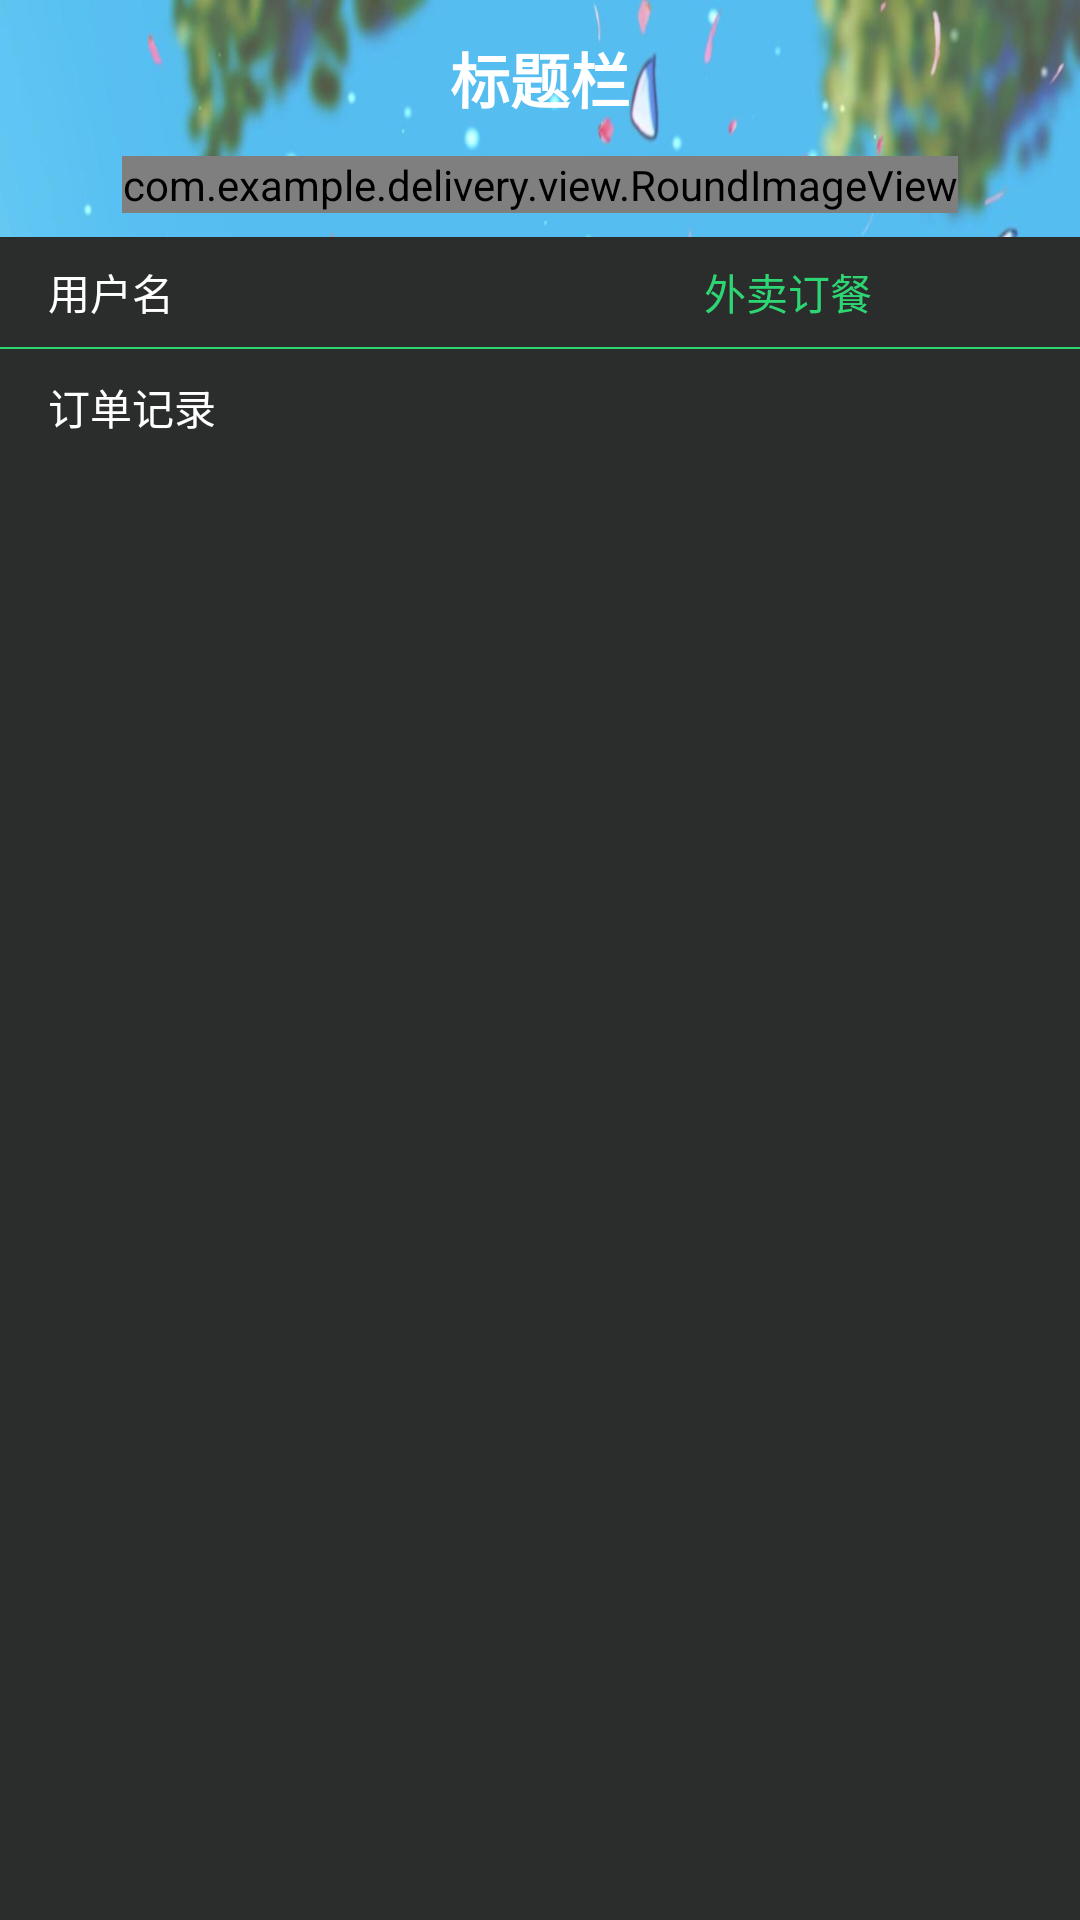

Layout XML and referenced resources for this Android screen:
<!-- AndroidManifest.xml: application theme Theme.Delivery -->
<!-- res/layout/fragment_user.xml -->
<?xml version="1.0" encoding="utf-8"?>
<LinearLayout xmlns:android="http://schemas.android.com/apk/res/android"
    xmlns:app="http://schemas.android.com/apk/res-auto"
    xmlns:tools="http://schemas.android.com/tools"
    android:layout_width="match_parent"
    android:layout_height="match_parent"
    android:background="@drawable/bg_login"
    android:gravity="center_horizontal"


    android:orientation="vertical">

    <include layout="@layout/layout_title" />

    <com.example.delivery.view.RoundImageView
        android:layout_width="wrap_content"
        android:layout_height="wrap_content"
        android:src="@drawable/buer"

        app:riv_radius="16dp" />

    <LinearLayout
        android:layout_width="match_parent"
        android:layout_height="match_parent"
        android:layout_marginTop="8dp"
        android:background="@color/foreground"
        android:orientation="vertical">

        <LinearLayout
            android:layout_width="match_parent"
            android:layout_height="wrap_content"
            android:paddingStart="16dp"
            android:paddingTop="8dp"
            android:paddingEnd="16dp"
            android:paddingBottom="8dp">

            <androidx.appcompat.widget.AppCompatTextView
                android:layout_width="0dp"
                android:layout_height="wrap_content"
                android:layout_weight="2"
                android:text="用户名"
                android:textColor="@color/white" />

            <androidx.appcompat.widget.AppCompatTextView
                android:id="@+id/tv_username"
                android:layout_width="0dp"
                android:layout_height="wrap_content"
                android:layout_weight="1"
                android:text="@string/app_name"
                android:textColor="@color/main" />

        </LinearLayout>

        <View
            android:layout_width="match_parent"
            android:layout_height="0.5dp"
            android:background="@color/main" />

        <androidx.appcompat.widget.AppCompatTextView
            android:layout_width="match_parent"
            android:layout_height="wrap_content"
            android:layout_marginTop="1dp"
            android:paddingStart="16dp"
            android:paddingTop="8dp"
            android:paddingEnd="16dp"
            android:paddingBottom="8dp"
            android:text="订单记录"
            android:textColor="@color/white" />

        <androidx.recyclerview.widget.RecyclerView
            android:id="@+id/rv"
            android:layout_width="match_parent"
            android:layout_height="wrap_content"
            tools:listitem="@layout/item_order" />

    </LinearLayout>

</LinearLayout>
<!-- res/layout/layout_title.xml (included above) -->
<?xml version="1.0" encoding="utf-8"?>
<LinearLayout xmlns:android="http://schemas.android.com/apk/res/android"
    android:layout_width="match_parent"
    android:layout_height="wrap_content"
    android:orientation="vertical">

    <View
        android:id="@+id/v_status_bar"
        android:layout_width="match_parent"
        android:layout_height="0dp" />

    <FrameLayout
        android:layout_width="match_parent"
        android:layout_height="52dp">

        <androidx.appcompat.widget.AppCompatImageView
            android:id="@+id/iv_back"
            android:layout_width="wrap_content"
            android:layout_height="wrap_content"
            android:layout_gravity="start|center_vertical"
            android:layout_marginStart="10dp"
            android:padding="6dp"
            android:tint="@color/white"
            android:src="@drawable/ic_back"
            android:visibility="gone" />

        <TextView
            android:id="@+id/tv_title"
            android:layout_width="match_parent"
            android:layout_height="match_parent"
            android:ellipsize="marquee"
            android:gravity="center_horizontal|center"
            android:singleLine="true"
            android:text="标题栏"
            android:textStyle="bold"
            android:textColor="@color/white"
            android:textSize="20sp" />

        <androidx.appcompat.widget.AppCompatTextView
            android:id="@+id/tv_right"
            android:layout_width="wrap_content"
            android:layout_height="wrap_content"
            android:layout_gravity="end|center_vertical"
            android:layout_marginEnd="10dp"
            android:padding="6dp"
            android:text="更多"
            android:textColor="@color/white"
            android:visibility="gone" />

    </FrameLayout>

</LinearLayout>
<!-- res/layout/item_order.xml (included above) -->
<?xml version="1.0" encoding="utf-8"?>
<LinearLayout xmlns:android="http://schemas.android.com/apk/res/android"
    android:layout_width="match_parent"
    android:layout_height="wrap_content"
    android:orientation="vertical"
    android:paddingStart="16dp"
    android:paddingTop="8dp"
    android:paddingEnd="16dp"
    android:paddingBottom="8dp">

    <TextView
        android:id="@+id/tv_total"
        android:layout_width="wrap_content"
        android:layout_height="wrap_content"
        android:text="支付金额：￥100"
        android:textColor="@color/white" />

    <TextView
        android:id="@+id/tv_time"
        android:layout_width="wrap_content"
        android:layout_height="wrap_content"
        android:text="支付时间：2020-01-01 12:00:00"
        android:textColor="@color/white" />

</LinearLayout>
<!-- resources referenced by this layout -->
<resources>
  <color name="foreground">#2b2c2c</color>
  <color name="main">#2ed573</color>
  <color name="white">#FFFFFFFF</color>
  <!-- drawable bg_login: jpg bitmap (drawable-xxhdpi, 600657 bytes) -->
  <!-- drawable buer: png bitmap (drawable-xxhdpi, 10031 bytes) -->
  <!-- drawable ic_back: png bitmap (drawable-xxhdpi, 1527 bytes) -->
  <string name="app_name">外卖订餐</string>
  <style name="Theme.Delivery" parent="Base.Theme.Delivery" />
  <style name="Base.Theme.Delivery" parent="Theme.MaterialComponents.DayNight.NoActionBar">
          
          
          
          <item name="android:statusBarColor">@color/background</item>
      </style>
  <color name="background">#202020</color>
</resources>
